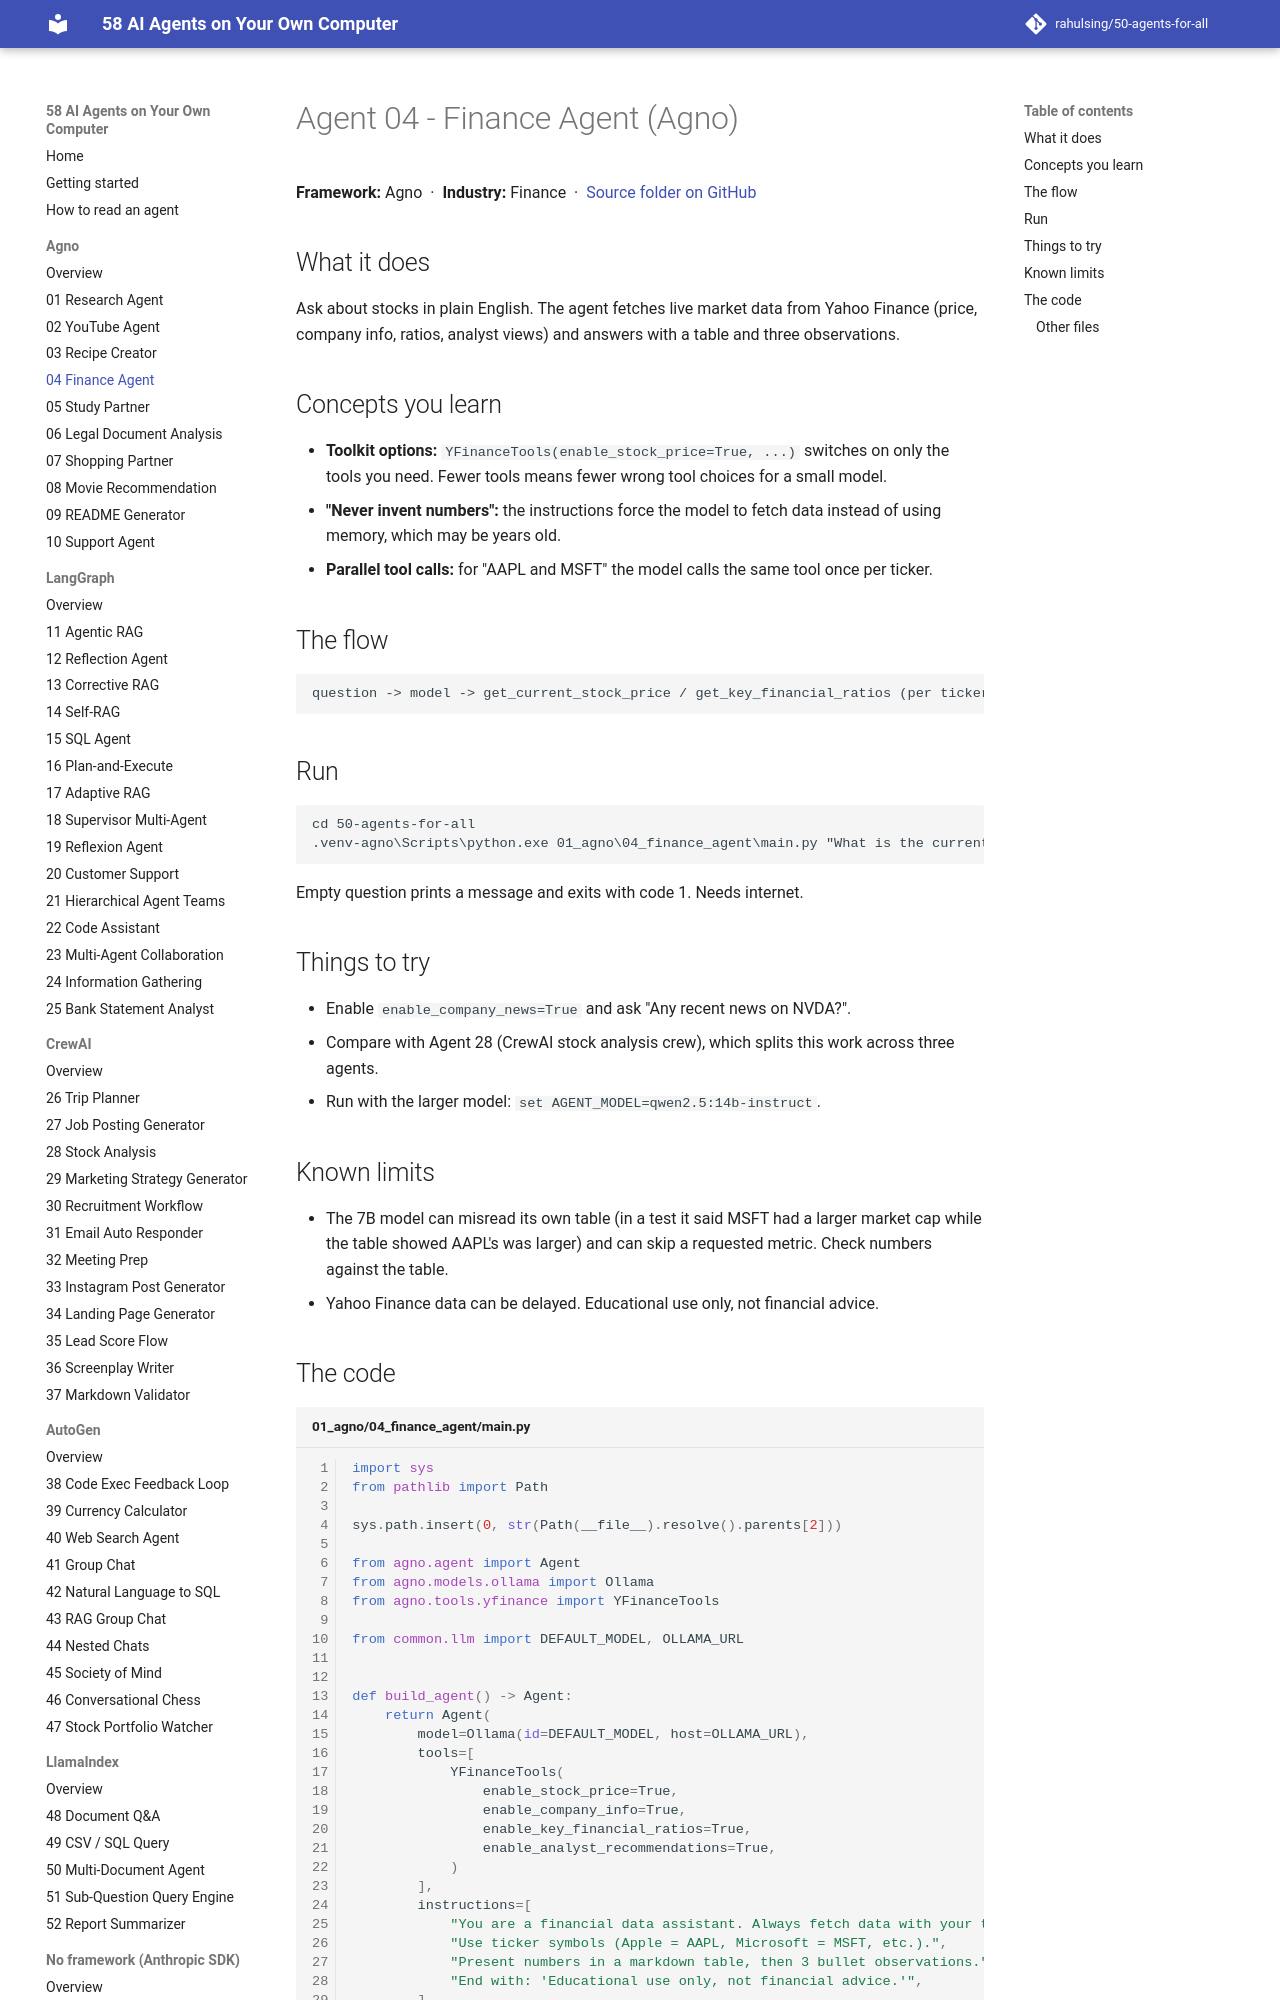

repository: rahulsing/50-agents-for-all · page: agents/01_agno/04_finance_agent/index.html · generator: mkdocs

# Agent 04 - Finance Agent (Agno)

## What it does
Ask about stocks in plain English. The agent fetches live market data from Yahoo Finance (price, company info, ratios, analyst views) and answers with a table and three observations.

## Concepts you learn
- **Toolkit options:** `YFinanceTools(enable_stock_price=True, ...)` switches on only the tools you need. Fewer tools means fewer wrong tool choices for a small model.
- **"Never invent numbers":** the instructions force the model to fetch data instead of using memory, which may be years old.
- **Parallel tool calls:** for "AAPL and MSFT" the model calls the same tool once per ticker.

## The flow
```
question -> model -> get_current_stock_price / get_key_financial_ratios (per ticker) -> table + observations
```

## Run
```
cd 50-agents-for-all
.venv-agno\Scripts\python.exe 01_agno\04_finance_agent\main.py "What is the current price and P/E ratio of AAPL and MSFT?"
```
Empty question prints a message and exits with code 1. Needs internet.
